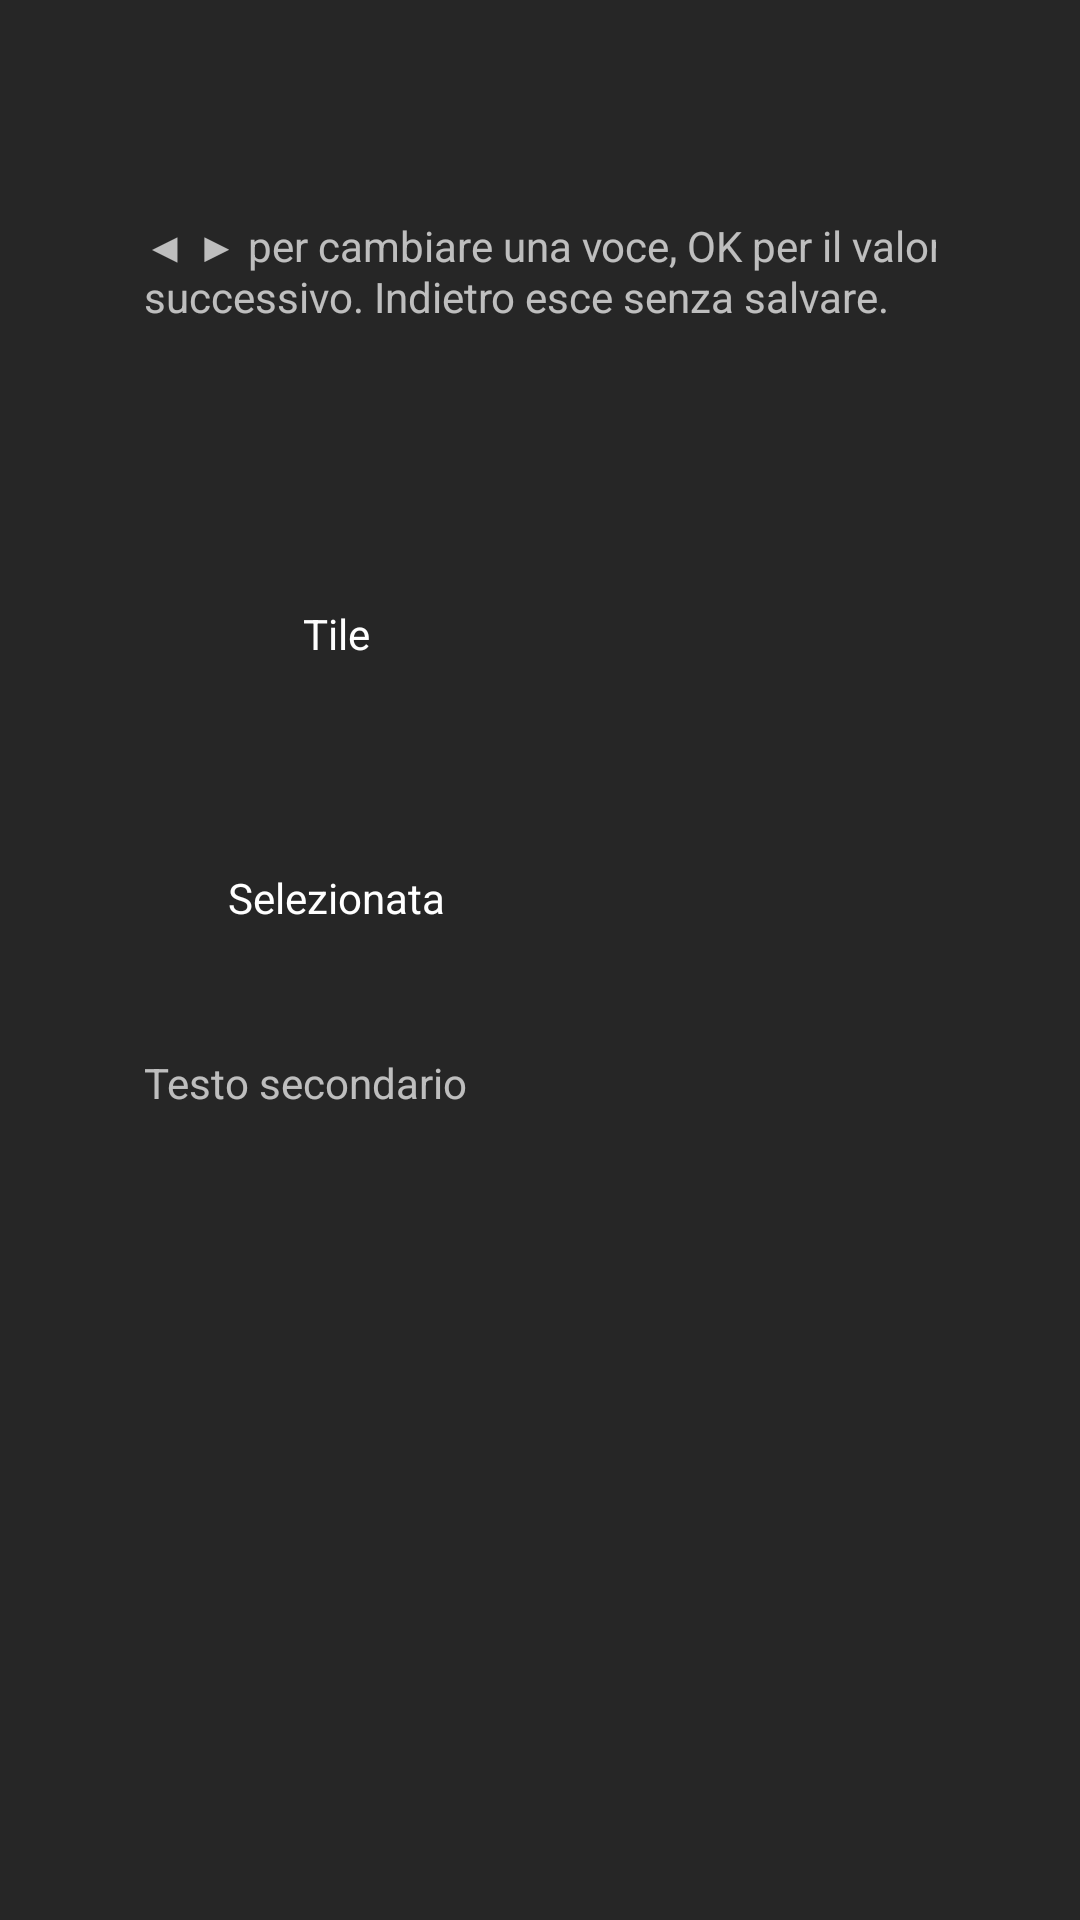

Here is an Android app screen rendered from its layout file. Give the layout XML and the strings, colors and styles it references.
<!-- AndroidManifest.xml: activity theme Theme.NTSFireTV.Overlay -->
<!-- res/layout/activity_theme_editor.xml -->
<?xml version="1.0" encoding="utf-8"?>
<LinearLayout xmlns:android="http://schemas.android.com/apk/res/android"
              android:layout_width="match_parent"
              android:layout_height="match_parent"
              android:orientation="horizontal"
              android:paddingStart="@dimen/safe_area_horizontal"
              android:paddingTop="@dimen/safe_area_vertical"
              android:paddingEnd="@dimen/safe_area_horizontal"
              android:paddingBottom="@dimen/safe_area_vertical">

    <LinearLayout
            android:layout_width="@dimen/theme_preview_width"
            android:layout_height="match_parent"
            android:layout_marginEnd="32dp"
            android:orientation="vertical">

        <TextView
                android:id="@+id/list_title"
                android:layout_width="match_parent"
                android:layout_height="wrap_content"
                android:ellipsize="end"
                android:fontFamily="sans-serif-light"
                android:singleLine="true"
                android:textColor="@android:color/white"
                android:textSize="28sp" />

        <TextView
                android:id="@+id/list_message"
                android:layout_width="match_parent"
                android:layout_height="wrap_content"
                android:layout_marginTop="8dp"
                android:text="@string/theme_editor_hint"
                android:textColor="@color/text_secondary"
                android:textSize="14sp" />

        <TextView
                android:id="@+id/theme_preview_clock"
                android:layout_width="wrap_content"
                android:layout_height="wrap_content"
                android:layout_gravity="end"
                android:layout_marginTop="24dp"
                android:text="@string/theme_preview_clock"
                android:textColor="@android:color/white" />

        <TextView
                android:id="@+id/theme_preview_normal"
                android:layout_width="@dimen/dock_tile_width"
                android:layout_height="@dimen/dock_tile_height"
                android:layout_marginTop="24dp"
                android:gravity="center"
                android:text="@string/theme_preview_normal"
                android:textColor="@android:color/white" />

        <TextView
                android:id="@+id/theme_preview_focused"
                android:layout_width="@dimen/dock_tile_width"
                android:layout_height="@dimen/dock_tile_height"
                android:layout_marginTop="16dp"
                android:gravity="center"
                android:text="@string/theme_preview_focused"
                android:textColor="@android:color/white" />

        <TextView
                android:id="@+id/theme_preview_secondary"
                android:layout_width="wrap_content"
                android:layout_height="wrap_content"
                android:layout_marginTop="16dp"
                android:text="@string/theme_preview_secondary"
                android:textSize="14sp" />
    </LinearLayout>

    <ListView
            android:id="@+id/list"
            android:layout_width="0dp"
            android:layout_height="match_parent"
            android:layout_weight="1"
            android:divider="@null"
            android:dividerHeight="4dp"
            android:scrollbars="none" />

</LinearLayout>
<!-- resources referenced by this layout -->
<resources>
  <color name="text_secondary">#B3FFFFFF</color>
  <dimen name="dock_tile_height">72dp</dimen>
  <dimen name="dock_tile_width">128dp</dimen>
  <dimen name="safe_area_horizontal">48dp</dimen>
  <dimen name="safe_area_vertical">27dp</dimen>
  <dimen name="theme_preview_width">300dp</dimen>
  <string name="theme_editor_hint">◀ ▶ per cambiare una voce, OK per il valore successivo. Indietro esce senza salvare.</string>
  <string name="theme_preview_clock">21:30</string>
  <string name="theme_preview_focused">Selezionata</string>
  <string name="theme_preview_normal">Tile</string>
  <string name="theme_preview_secondary">Testo secondario</string>
  <style name="Theme.NTSFireTV.Overlay">
          <item name="android:windowIsTranslucent">true</item>
          <item name="android:windowBackground">@color/overlay_scrim</item>
      </style>
  <color name="overlay_scrim">#D9000000</color>
</resources>
